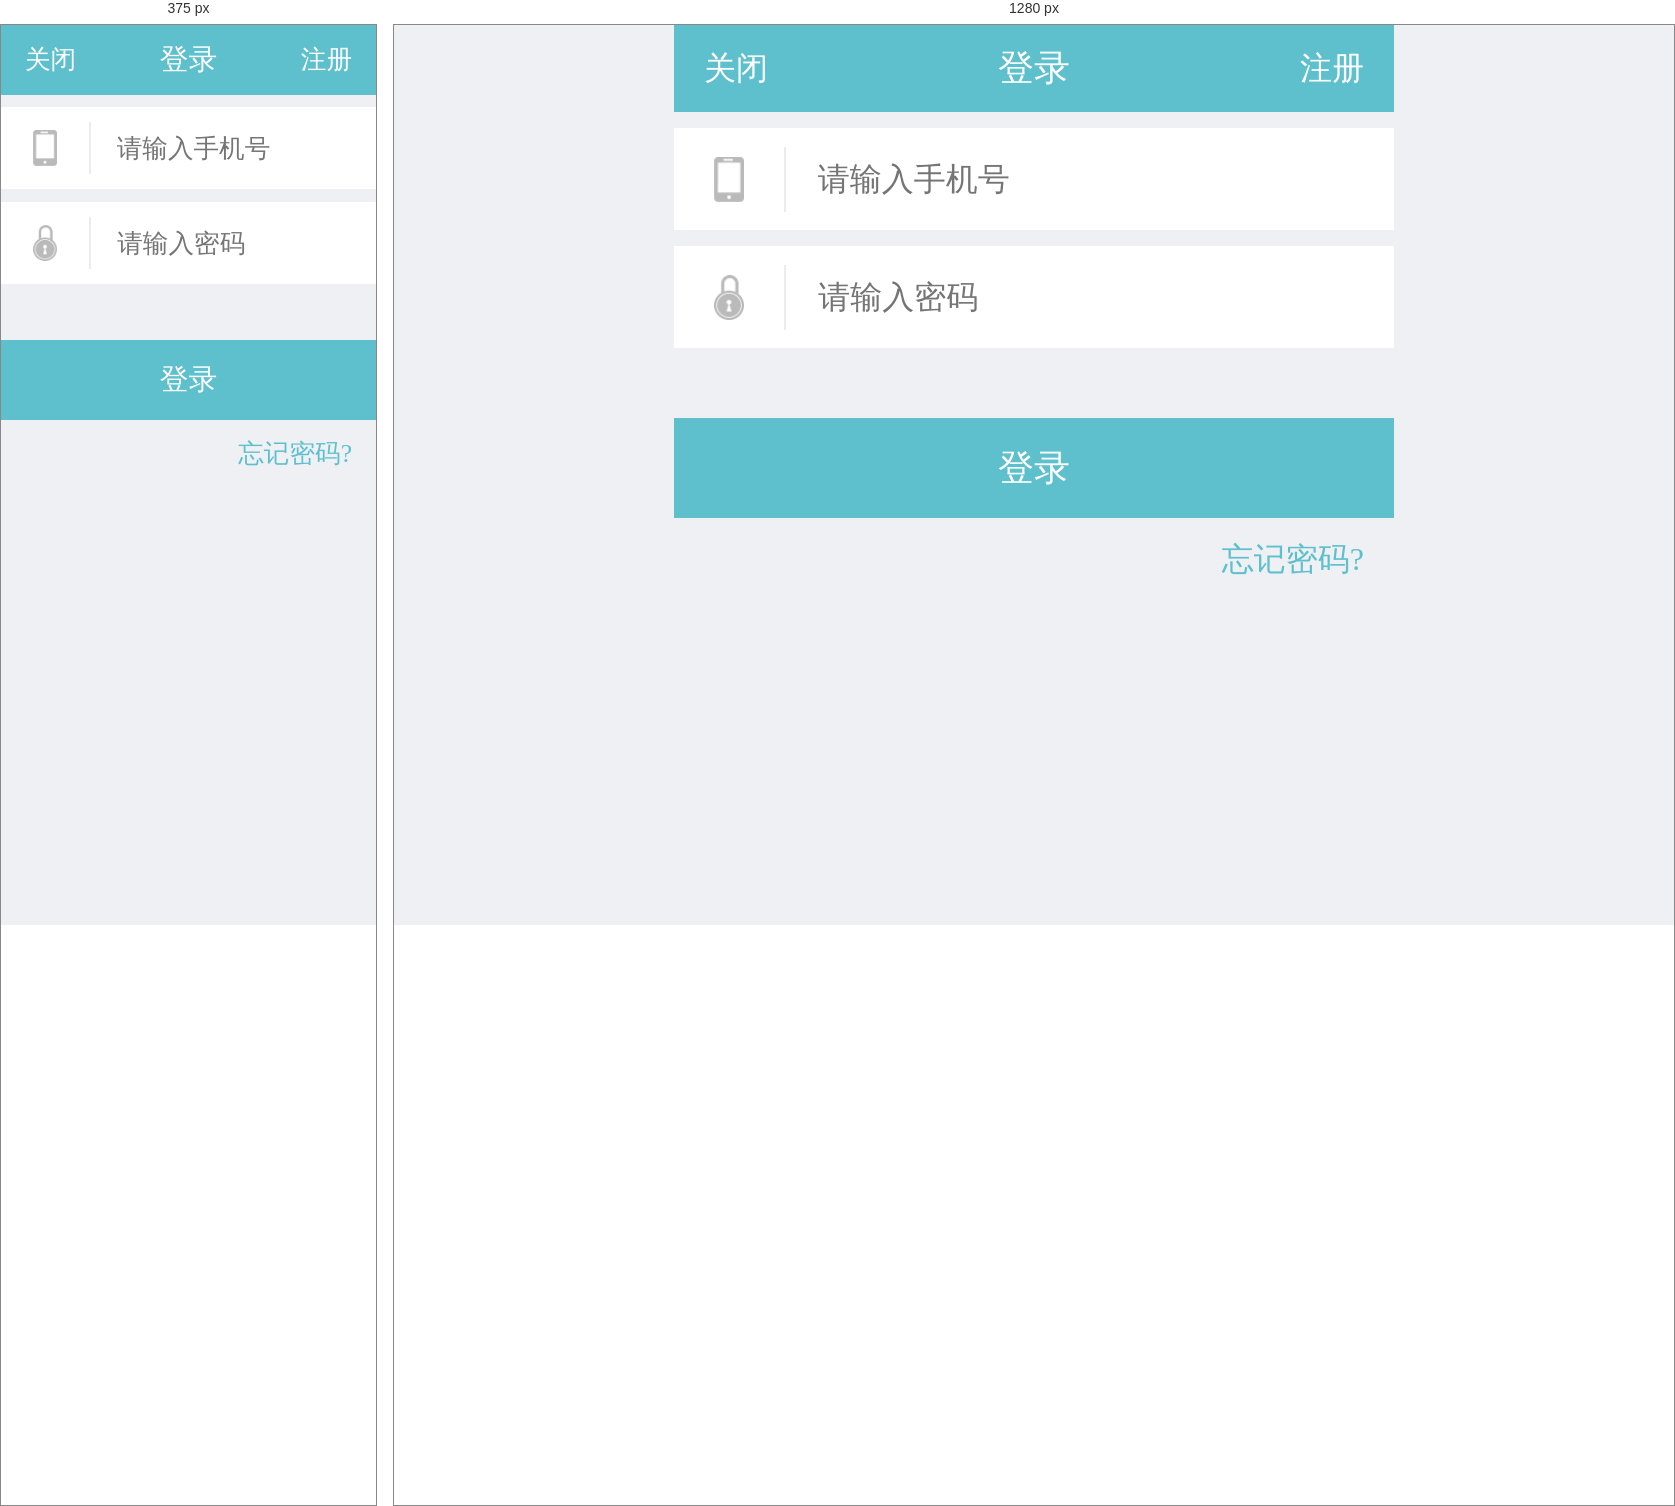
Rendered at 375 px and 1280 px, left to right.

<!-- file: task11.html -->
<!DOCTYPE html>
<html lang="en">
<head>
    <meta charset="UTF-8">
    <meta name="viewport" content="width=device-width,initial-scale=1,maximum-scale=1,user-scalable=no">
    <link rel="stylesheet" href="css/reset.css" >
    <link rel="stylesheet" href="css/task11.css" >
    <!--<script src="//cdnjs.cloudflare.com/ajax/libs/less.js/1.7.3/less.min.js"></script>-->
    <title>登录</title>
</head>
<body>
<header>
    <div class="close">关闭</div>
    <div class="sign-up">注册</div>
    <div class="sign-in">登录</div>
</header>
<main>
    <div class="line">
        <img src="images/iphone.png" alt="">
        <input class="box" type="text" placeholder="请输入手机号">
    </div>
    <div class="line">
        <img src="images/locked.png" alt="">
        <input class="box" type="password" placeholder="请输入密码">
    </div>
    <button class="sign">
        登录
    </button>
    <div class="forget">忘记密码?</div>
</main>
</body>
</html>

/* @media block from css/task11.css */
@media only screen and (max-width: 414px) {
  html {
    font-size: 500%;
  }
}

/* @media block from css/task11.css */
@media only screen and (max-width: 320px) {
  html {
    font-size: 400%;
  }
}